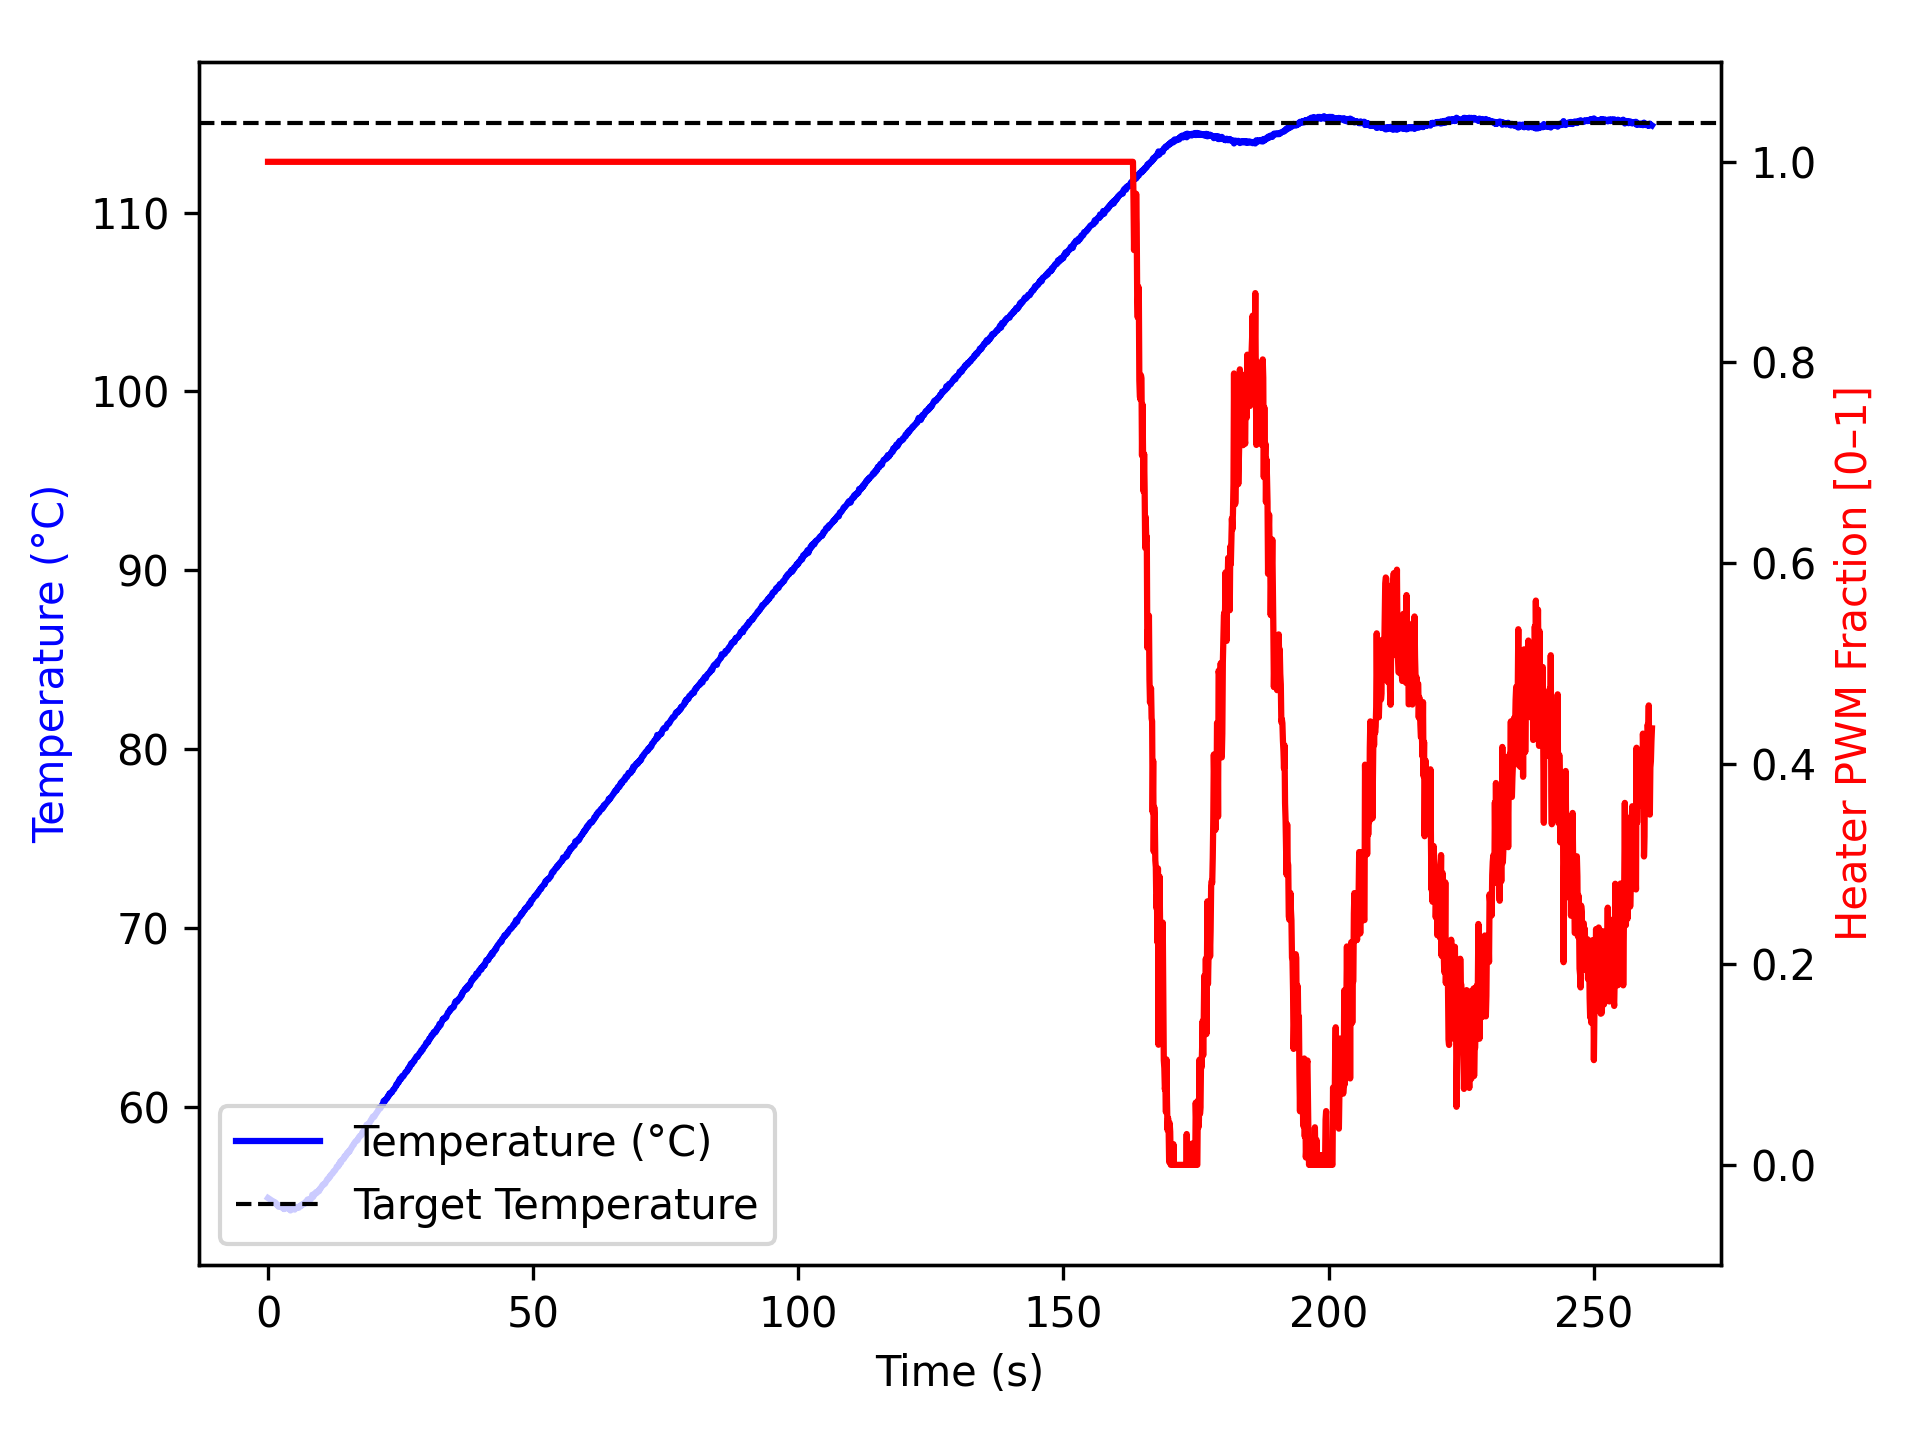

Data behind this chart, as committed beside it:
time_ms, temperature, heater
2, 54.92, 1.0
1104, 54.7, 1.0
1205, 54.7, 1.0
1307, 54.65, 1.0
1408, 54.66, 1.0
1509, 54.61, 1.0
1610, 54.57, 1.0
1711, 54.56, 1.0
1813, 54.49, 1.0
1914, 54.48, 1.0
2014, 54.43, 1.0
2115, 54.45, 1.0
2216, 54.49, 1.0
2317, 54.5, 1.0
2418, 54.45, 1.0
2519, 54.45, 1.0
2620, 54.4, 1.0
2721, 54.4, 1.0
2822, 54.34, 1.0
2924, 54.34, 1.0
3024, 54.3, 1.0
3124, 54.43, 1.0
3226, 54.4, 1.0
3327, 54.34, 1.0
3427, 54.36, 1.0
3528, 54.38, 1.0
3629, 54.38, 1.0
3730, 54.38, 1.0
3831, 54.36, 1.0
3931, 54.3, 1.0
4032, 54.3, 1.0
4132, 54.28, 1.0
4232, 54.23, 1.0
4333, 54.25, 1.0
4433, 54.34, 1.0
4534, 54.34, 1.0
4636, 54.36, 1.0
4737, 54.37, 1.0
4838, 54.38, 1.0
4938, 54.3, 1.0
5038, 54.27, 1.0
5138, 54.4, 1.0
5238, 54.42, 1.0
5338, 54.4, 1.0
5439, 54.37, 1.0
5539, 54.4, 1.0
5639, 54.42, 1.0
5740, 54.43, 1.0
5840, 54.38, 1.0
5940, 54.45, 1.0
6041, 54.48, 1.0
6141, 54.49, 1.0
6241, 54.48, 1.0
6341, 54.55, 1.0
6441, 54.52, 1.0
6541, 54.56, 1.0
6641, 54.59, 1.0
6741, 54.59, 1.0
6841, 54.59, 1.0
6942, 54.66, 1.0
... 2,531 more rows
